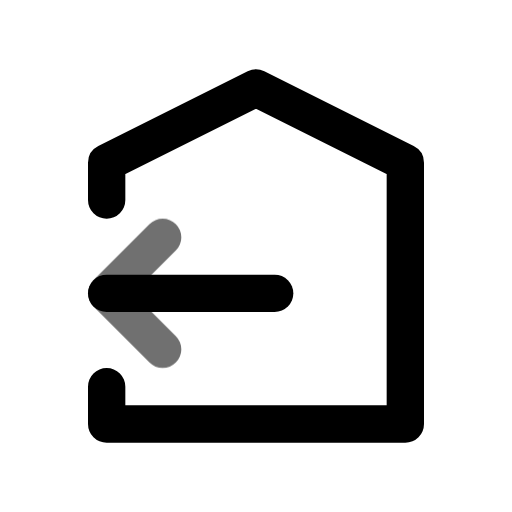
t = 0.00 s
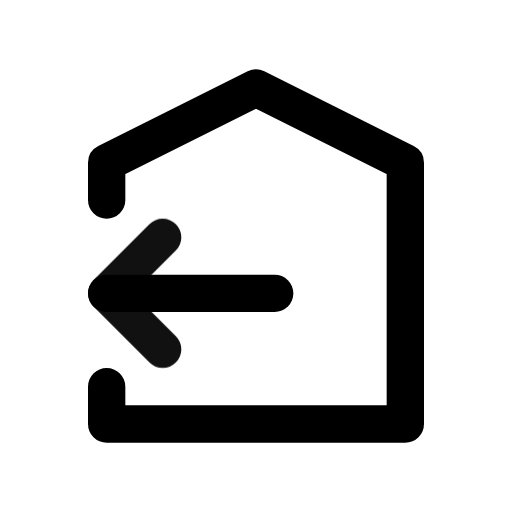
t = 0.55 s
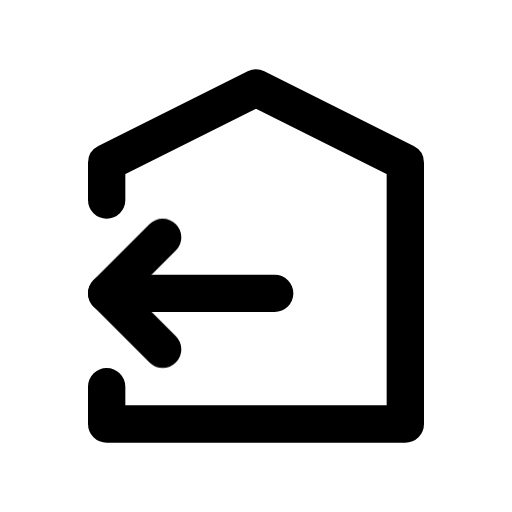
t = 0.98 s
t = 1.46 s: frame unchanged from t = 0.98 s, image omitted
t = 1.86 s: frame unchanged from t = 0.98 s, image omitted
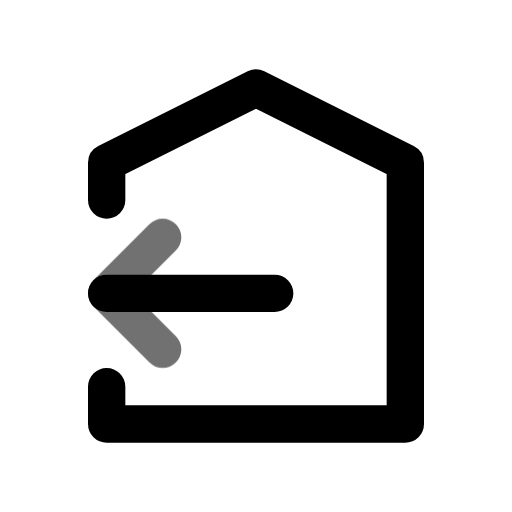
t = 2.65 s

The animated SVG that drew these frames (rendered in a browser with its animation timeline set to each time). Animation: 1 CSS @keyframes rule; one cycle of 3.05 s, repeats indefinitely.

<svg xmlns="http://www.w3.org/2000/svg" width="24" height="24" fill="none" stroke="currentColor" stroke-linecap="round" stroke-linejoin="round" stroke-width="2" viewBox="0 0 24 24">
    <!-- Generated by scripts/icon-expansion/generate.mjs -->
    <!-- Adapted from Tabler Icons 3.34.1.
MIT License

Copyright (c) 2020-2024 Paweł Kuna

Permission is hereby granted, free of charge, to any person obtaining a copy
of this software and associated documentation files (the "Software"), to deal
in the Software without restriction, including without limitation the rights
to use, copy, modify, merge, publish, distribute, sublicense, and/or sell
copies of the Software, and to permit persons to whom the Software is
furnished to do so, subject to the following conditions:

The above copyright notice and this permission notice shall be included in all
copies or substantial portions of the Software.

THE SOFTWARE IS PROVIDED "AS IS", WITHOUT WARRANTY OF ANY KIND, EXPRESS OR
IMPLIED, INCLUDING BUT NOT LIMITED TO THE WARRANTIES OF MERCHANTABILITY,
FITNESS FOR A PARTICULAR PURPOSE AND NONINFRINGEMENT. IN NO EVENT SHALL THE
AUTHORS OR COPYRIGHT HOLDERS BE LIABLE FOR ANY CLAIM, DAMAGES OR OTHER
LIABILITY, WHETHER IN AN ACTION OF CONTRACT, TORT OR OTHERWISE, ARISING FROM,
OUT OF OR IN CONNECTION WITH THE SOFTWARE OR THE USE OR OTHER DEALINGS IN THE
SOFTWARE. -->
    <style>
        @media (prefers-reduced-motion: no-preference) {
            @keyframes ira-exp-pulse { 0%, 100% { opacity: 1; } 22% { opacity: .45; } 40% { opacity: 1; } }
            [data-ira-motion="transfer-out"] { transform-box: fill-box; transform-origin: center; animation: ira-exp-pulse 2.65s ease-in-out -0.4s infinite; }
        }
    </style>
    <g transform="translate(1.5 1.5) scale(.875)"><path d="M4 19v2h16v-14l-8 -4l-8 4v2"/><path d="M13 14h-9"/></g>
    <g data-ira-motion="transfer-out"><g transform="translate(1.5 1.5) scale(.875)"><path d="M7 11l-3 3l3 3"/></g></g>
</svg>
